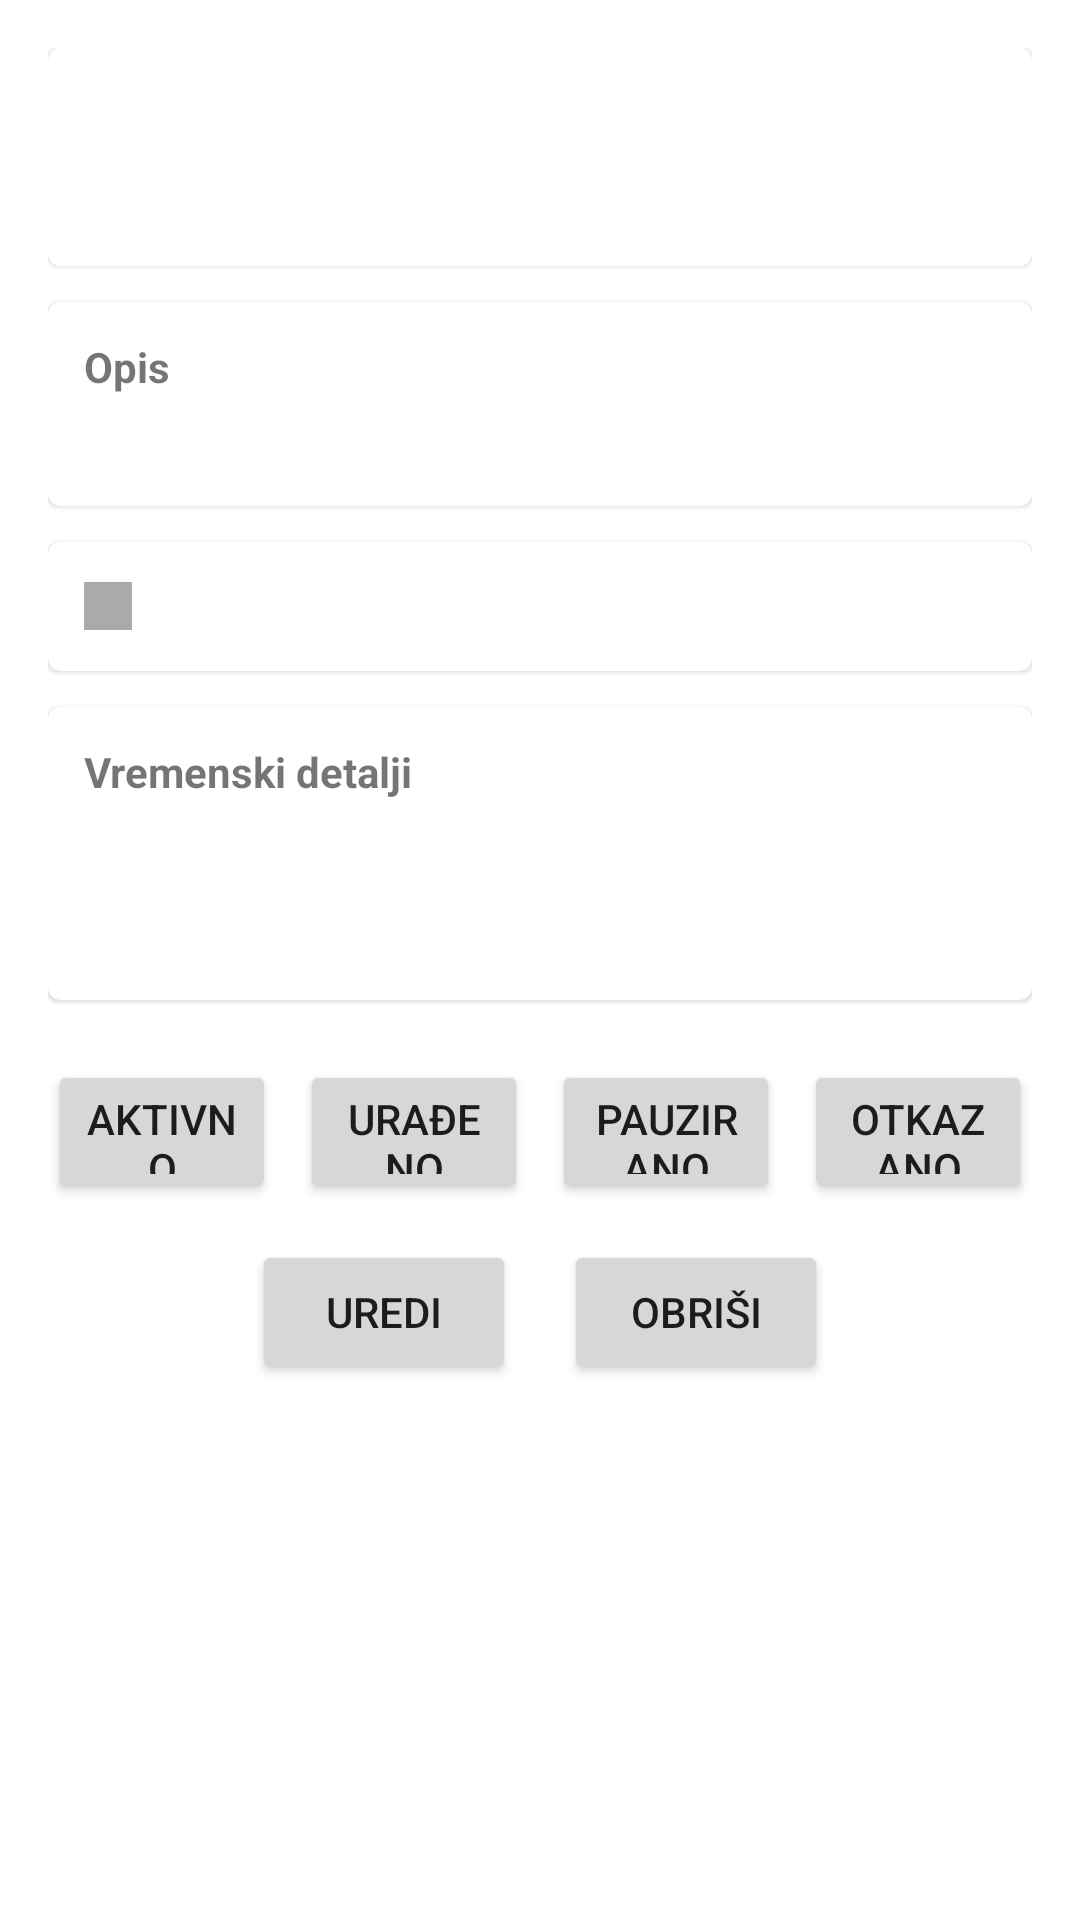

The Android layout XML behind this screen, and the referenced resources:
<!-- AndroidManifest.xml: application theme Theme.Mobil2025 -->
<!-- res/layout/activity_task_detail.xml -->
<?xml version="1.0" encoding="utf-8"?>
<ScrollView xmlns:android="http://schemas.android.com/apk/res/android"
    android:layout_width="match_parent" android:layout_height="match_parent"
    android:padding="16dp">

    <LinearLayout
        android:orientation="vertical" android:layout_width="match_parent"
        android:layout_height="wrap_content">

        
        <com.google.android.material.card.MaterialCardView
            android:layout_width="match_parent"
            android:layout_height="wrap_content"
            android:layout_marginBottom="12dp">

            <LinearLayout
                android:padding="12dp"
                android:orientation="vertical"
                android:layout_width="match_parent"
                android:layout_height="wrap_content">

                <TextView
                    android:id="@+id/tvName"
                    android:textStyle="bold"
                    android:textSize="20sp"
                    android:layout_width="wrap_content"
                    android:layout_height="wrap_content"/>

                <TextView
                    android:id="@+id/tvStatus"
                    android:layout_width="wrap_content"
                    android:layout_height="wrap_content"
                    android:textSize="13sp"
                    android:alpha="0.8"
                    android:layout_marginTop="4dp"/>
            </LinearLayout>
        </com.google.android.material.card.MaterialCardView>

        
        <com.google.android.material.card.MaterialCardView
            android:layout_width="match_parent"
            android:layout_height="wrap_content"
            android:layout_marginBottom="12dp">

            <LinearLayout
                android:padding="12dp"
                android:orientation="vertical"
                android:layout_width="match_parent"
                android:layout_height="wrap_content">

                <TextView
                    android:text="Opis"
                    android:textStyle="bold"
                    android:layout_width="wrap_content"
                    android:layout_height="wrap_content"/>

                <TextView
                    android:id="@+id/tvDesc"
                    android:layout_width="match_parent"
                    android:layout_height="wrap_content"
                    android:layout_marginTop="6dp"/>
            </LinearLayout>
        </com.google.android.material.card.MaterialCardView>

        
        <com.google.android.material.card.MaterialCardView
            android:layout_width="match_parent"
            android:layout_height="wrap_content"
            android:layout_marginBottom="12dp">

            <LinearLayout
                android:padding="12dp"
                android:orientation="horizontal"
                android:gravity="center_vertical"
                android:layout_width="match_parent"
                android:layout_height="wrap_content">

                <View
                    android:id="@+id/viewCategoryColor"
                    android:layout_width="16dp"
                    android:layout_height="16dp"
                    android:layout_marginEnd="8dp"
                    android:background="@android:color/darker_gray"/>

                <TextView
                    android:id="@+id/tvCategory"
                    android:layout_width="wrap_content"
                    android:layout_height="wrap_content"/>
            </LinearLayout>
        </com.google.android.material.card.MaterialCardView>

        
        <com.google.android.material.card.MaterialCardView
            android:layout_width="match_parent"
            android:layout_height="wrap_content"
            android:layout_marginBottom="12dp">

            <LinearLayout
                android:padding="12dp"
                android:orientation="vertical"
                android:layout_width="match_parent"
                android:layout_height="wrap_content">

                <TextView
                    android:text="Vremenski detalji"
                    android:textStyle="bold"
                    android:layout_width="wrap_content"
                    android:layout_height="wrap_content"/>

                <TextView
                    android:id="@+id/tvTiming"
                    android:layout_width="match_parent"
                    android:layout_height="wrap_content"
                    android:layout_marginTop="6dp"/>

                <TextView
                    android:id="@+id/tvXP"
                    android:layout_width="match_parent"
                    android:layout_height="wrap_content"
                    android:textColor="@android:color/black"
                    android:textSize="16sp"
                    android:paddingTop="8dp" />

            </LinearLayout>
        </com.google.android.material.card.MaterialCardView>

        
        <LinearLayout
            android:orientation="horizontal"
            android:layout_width="match_parent"
            android:layout_height="wrap_content"
            android:gravity="center"
            android:weightSum="4"
            android:layout_marginTop="8dp">

            <Button
                android:id="@+id/btnActive"
                android:layout_width="0dp"
                android:layout_height="48dp"
                android:layout_weight="1"
                android:text="Aktivno"/>

            <Button
                android:id="@+id/btnDone"
                android:layout_width="0dp"
                android:layout_height="48dp"
                android:layout_weight="1"
                android:text="Urađeno"
                android:layout_marginStart="8dp"/>

            <Button
                android:id="@+id/btnPaused"
                android:layout_width="0dp"
                android:layout_height="48dp"
                android:layout_weight="1"
                android:text="Pauzirano"
                android:layout_marginStart="8dp"/>

            <Button
                android:id="@+id/btnCanceled"
                android:layout_width="0dp"
                android:layout_height="48dp"
                android:layout_weight="1"
                android:text="Otkazano"
                android:layout_marginStart="8dp"/>
        </LinearLayout>

        
        <LinearLayout
            android:orientation="horizontal"
            android:layout_width="match_parent"
            android:layout_height="wrap_content"
            android:gravity="center"
            android:layout_marginTop="12dp">

            <Button
                android:id="@+id/btnEdit"
                android:layout_width="wrap_content"
                android:layout_height="48dp"
                android:text="Uredi"/>

            <Button
                android:id="@+id/btnDelete"
                android:layout_width="wrap_content"
                android:layout_height="48dp"
                android:text="Obriši"
                android:layout_marginStart="16dp"/>
        </LinearLayout>

    </LinearLayout>
</ScrollView>
<!-- resources referenced by this layout -->
<resources>
  <style name="Theme.Mobil2025" parent="Theme.MaterialComponents.DayNight.DarkActionBar">
          
          <item name="colorPrimary">@color/purple_500</item>
          <item name="colorPrimaryVariant">@color/purple_700</item>
          <item name="colorOnPrimary">@color/white</item>
          
          <item name="colorSecondary">@color/teal_200</item>
          <item name="colorSecondaryVariant">@color/teal_700</item>
          <item name="colorOnSecondary">@color/black</item>
          
          <item name="android:statusBarColor">?attr/colorPrimaryVariant</item>
          
      </style>
  <!-- not gathered from this repository: default colours our renderer supplied (Android Studio template values) -->
  <color name="purple_500">#FF6200EE</color>
  <color name="purple_700">#FF3700B3</color>
  <color name="teal_200">#FF03DAC5</color>
  <color name="teal_700">#FF018786</color>
  <color name="black">#FF000000</color>
  <color name="white">#FFFFFFFF</color>
</resources>
